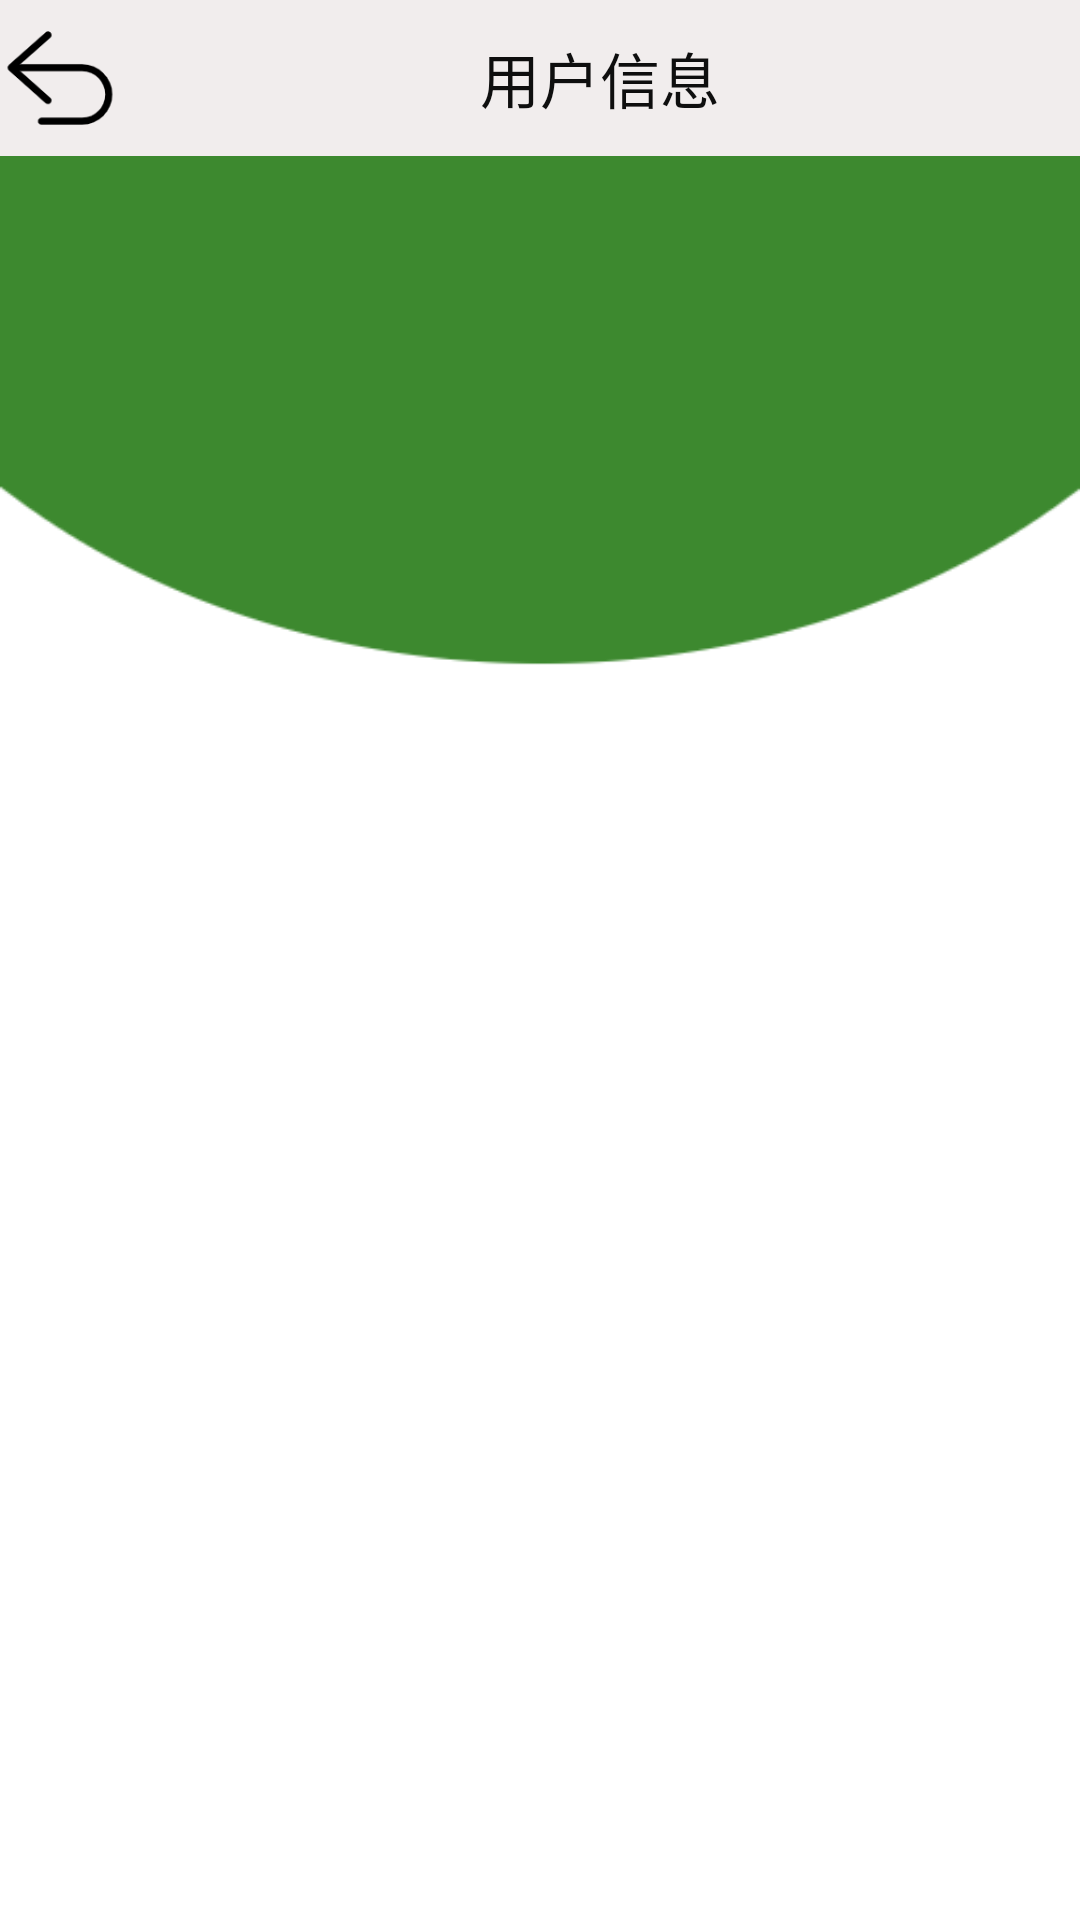

Reconstruct the res/layout file that produces this screen, plus the resources it refers to.
<!-- AndroidManifest.xml: application theme Theme.Smart_Closet -->
<!-- res/layout/activity_admin_user.xml -->
<?xml version="1.0" encoding="utf-8"?>
<LinearLayout xmlns:android="http://schemas.android.com/apk/res/android"
    xmlns:app="http://schemas.android.com/apk/res-auto"
    xmlns:tools="http://schemas.android.com/tools"
    android:layout_width="match_parent"
    android:layout_height="match_parent"
    android:orientation="vertical"
    android:background="@drawable/bg_admin_user">

    <LinearLayout
        android:id="@+id/layout_titlebar"
        android:layout_width="match_parent"
        android:layout_height="52dp"
        android:background="#F1EDED"
        android:orientation="horizontal"
        android:layout_alignParentTop="true">
        <ImageButton
            android:id="@+id/btn_admin_user_back"
            android:layout_width="40dp"
            android:layout_height="match_parent"
            android:background="#F1EDED"
            android:scaleType="fitCenter"
            android:src="@drawable/btn_back" />
        <TextView
            android:layout_width="wrap_content"
            android:layout_height="match_parent"
            android:text="用户信息"
            android:textColor="#0E0E0E"
            android:textSize="20dp"
            android:gravity="center"
            android:layout_marginLeft="120dp"/>


    </LinearLayout>
    <ScrollView
        android:layout_width="350dp"
        android:layout_height="400dp"
        android:layout_gravity="center"
        android:layout_marginTop="150dp">
        <LinearLayout
            android:id="@+id/admin_user_all"
            android:layout_width="350dp"
            android:layout_height="wrap_content"
            android:orientation="vertical"
            android:background="@drawable/btn_shape10">



        </LinearLayout>
    </ScrollView>



</LinearLayout>
<!-- resources referenced by this layout -->
<resources>
  <!-- drawable bg_admin_user: png bitmap (drawable, 5659 bytes) -->
  <!-- drawable btn_back: png bitmap (drawable-v24, 2532 bytes) -->
  <!-- drawable btn_shape10 (drawable) -->
  <?xml version="1.0" encoding="utf-8"?>
  <shape android:shape="rectangle" xmlns:android="http://schemas.android.com/apk/res/android">
  
  
  
      <stroke android:color="#B8911E"/>
  
      <stroke android:width="3dp"/>
      <solid android:color="#FFFF"/>
  
  </shape>
  <style name="Theme.Smart_Closet" parent="Theme.MaterialComponents.DayNight.NoActionBar.Bridge">
          
          <item name="colorPrimary">@color/purple_500</item>
          <item name="colorPrimaryVariant">@color/purple_700</item>
          <item name="colorOnPrimary">@color/white</item>
          
          <item name="colorSecondary">@color/teal_200</item>
          <item name="colorSecondaryVariant">@color/teal_700</item>
          <item name="colorOnSecondary">@color/black</item>
          
          <item name="android:statusBarColor" tools:targetApi="l">?attr/colorPrimaryVariant</item>
          
      </style>
  <color name="purple_500">#FF6200EE</color>
  <color name="purple_700">#FF3700B3</color>
  <color name="white">#FCFCFC</color>
  <color name="teal_200">#FF03DAC5</color>
  <color name="teal_700">#FF018786</color>
  <color name="black">#FF000000</color>
</resources>
